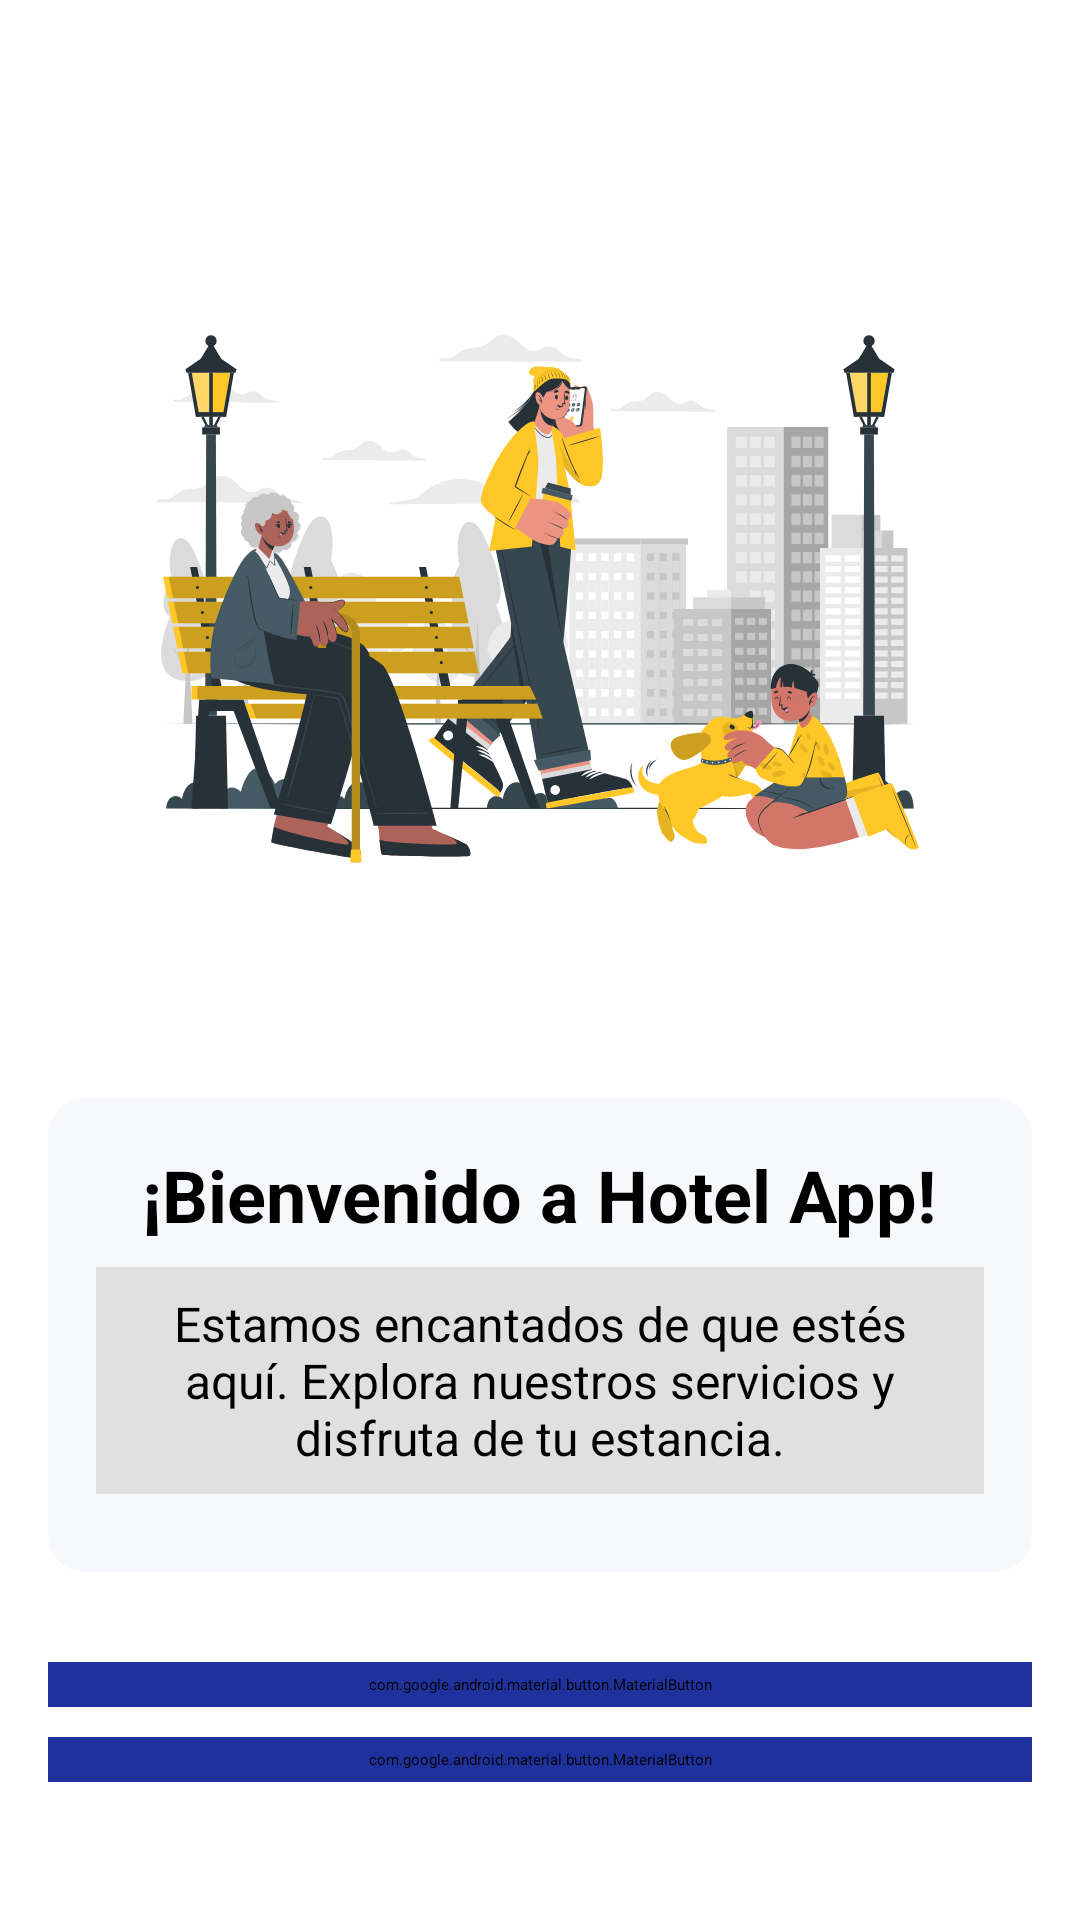

Here is an Android app screen rendered from its layout file. Give the layout XML and the strings, colors and styles it references.
<!-- AndroidManifest.xml: application theme Theme.HotelApp -->
<!-- res/layout/activity_bienvenida.xml -->
<LinearLayout xmlns:android="http://schemas.android.com/apk/res/android"
    xmlns:app="http://schemas.android.com/apk/res-auto"
    android:layout_width="match_parent"
    android:layout_height="match_parent"
    android:orientation="vertical"
    android:gravity="center_vertical"
    android:padding="16dp"
    android:background="@color/white">

    
    <ImageView
        android:id="@+id/welcomeImage"
        android:layout_width="300dp"
        android:layout_height="300dp"
        android:src="@drawable/through_the_park_cuate"
        android:contentDescription="Imagen de Bienvenida"
        android:layout_gravity="center"
        android:layout_marginBottom="20dp"
        android:scaleType="centerInside"
        android:adjustViewBounds="true"/>

    
    <androidx.cardview.widget.CardView
        android:layout_width="match_parent"
        android:layout_height="wrap_content"
        android:layout_marginBottom="30dp"
        android:backgroundTint="#f7f8fc"
        app:cardCornerRadius="12dp"
        app:cardElevation="4dp">

        <LinearLayout
            android:layout_width="match_parent"
            android:layout_height="wrap_content"
            android:orientation="vertical"
            android:padding="16dp">

            
            <TextView
                android:id="@+id/tvWelcomeTitle"
                android:layout_width="wrap_content"
                android:layout_height="wrap_content"
                android:text="¡Bienvenido a Hotel App!"
                android:textSize="24sp"
                android:textStyle="bold"
                android:textColor="@color/black"
                android:layout_gravity="center_horizontal"
                android:layout_marginBottom="8dp" />

            
            <TextView
                android:id="@+id/tvWelcomeDescription"
                android:layout_width="wrap_content"
                android:layout_height="wrap_content"
                android:text="Estamos encantados de que estés aquí. Explora nuestros servicios y disfruta de tu estancia."
                android:textSize="16sp"
                android:textColor="@color/black"
                android:layout_gravity="center_horizontal"
                android:gravity="center"
                android:padding="8dp"
                android:background="#e0e0e0"
                android:layout_marginBottom="10dp" />

        </LinearLayout>
    </androidx.cardview.widget.CardView>

    
    <com.google.android.material.button.MaterialButton
        android:id="@+id/btnLogin"
        android:layout_width="match_parent"
        android:layout_height="wrap_content"
        android:text="Iniciar Sesión"
        android:textColor="@color/white"
        android:layout_marginBottom="10dp"
        style="@style/Widget.MaterialComponents.Button"
        android:backgroundTint="@color/azul"
        app:cornerRadius="12dp"
        android:elevation="4dp"/>

    
    <com.google.android.material.button.MaterialButton
        android:id="@+id/btnSignUp"
        android:layout_width="match_parent"
        android:layout_height="wrap_content"
        android:text="Registrarse"
        android:textColor="@color/white"
        style="@style/Widget.MaterialComponents.Button"
        android:backgroundTint="@color/azul"
        app:cornerRadius="12dp"
        android:elevation="4dp"/>
</LinearLayout>
<!-- resources referenced by this layout -->
<resources>
  <color name="azul">#1f319d</color>
  <color name="black">#FF000000</color>
  <color name="white">#FFFFFFFF</color>
  <!-- drawable through_the_park_cuate: vector/xml drawable (drawable, 137358 chars, omitted) -->
</resources>
